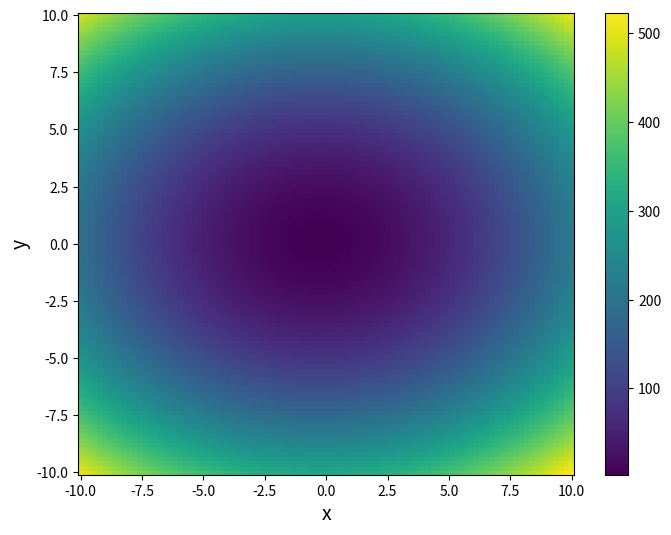
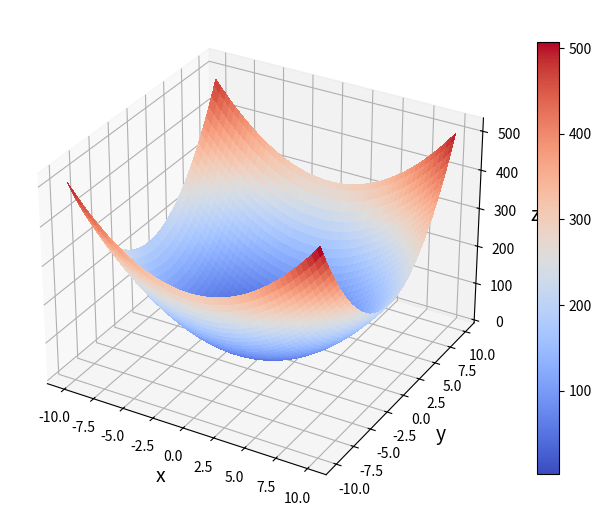

These charts were generated, in order, by the following Python code: (Note: this script raises an exception after producing the figures.)
import numpy as np

def newton_opt(fprime, fdprime, pin, eps, N):
    """
    Optimizatin using Newton's method
    input:
    fprime: function, the first-order derivative function
    fdprime: function, the second-order derivative function
    pin: float, the initial guess of the extremizer
    eps: float, the tolerance for stopping the algorithm
    N: int, the maximum number of steps to run
    """
    n = 1
    while n <= N:
        p = pin - fprime(pin)/fdprime(pin)
        if np.isclose(fprime(p), 0) or np.abs(p-pin) < eps:
            print('p is ', p, ' and the iteration number is ', n)
            return p
        pin = p
        n += 1
    y = fprime(p)
    print('Newton method did not converge. The last iteration gives ', 
          p, ' with derivate value ', y)

def f(x):
    return 3*x**4+2*x**2-x-1

def fprime(x):
    return 12*x**3+4*x-1

def fdoubleprime(x):
    return 36*x**2+4

eps = 1e-5
N = 200
pin = -0.
p = newton_opt(fprime, fdoubleprime, pin, eps, N)
print('The function f has a minimum of ', f(p), ' at ', p)

def newton_opt_mv(fgrad, fhessian, pin, eps, N):
    '''
    Multivariate Newton's method for optimization
    input:
    fgrad: function, the function that returns gradient
    fhessian: function, the function that returns the hessian matrix
    pin: a 1d numpy array of size d, where x=(x_1,...,x_d), the initial guess of the extremizer
    eps: float, the tolerance for stopping the algorithm
    N: int, the maximum number of steps to run
    '''
    d = pin.size # number of variables
    n = 1
    while n <= N:
        p = pin + np.linalg.solve(fhessian(pin), -fgrad(pin))
        if np.all(np.isclose(fgrad(p), np.zeros(d))) or np.linalg.norm(p-pin, ord=np.inf) < eps:
            print('p is ', p, ' and the iteration number is ', n)
            return p
        pin = p.copy()
        n += 1
    y = fgrad(p)
    print('Method did not converge. The last iteration gives ', 
          p, ' with gradient value ', y)

import matplotlib.pyplot as plt
%matplotlib inline
from matplotlib import cm

def f(x):
    return 2*x[0]**2+3*x[1]**2+x[0]-x[1]+3

# Make a psudeocolor plot
fig = plt.figure(figsize=(8,6))
x = np.linspace(-10, 10, 100)
y = np.linspace(-10, 10, 100)
XX, YY = np.meshgrid(x, y, indexing='ij')
ZZ = np.zeros(XX.shape)
for i in range(x.size):
    for j in range(y.size):
        ZZ[i,j] = f([XX[i,j], YY[i,j]])
plt.pcolor(XX, YY, ZZ, shading='nearest')
plt.xlabel('x', fontsize=14)
plt.ylabel('y', fontsize=14)
plt.colorbar();

# Make a 3D surface plot
fig, ax = plt.subplots(subplot_kw={"projection": "3d"}, figsize=(8,8))
surf = ax.plot_surface(XX, YY, ZZ, cmap=cm.coolwarm,
                       linewidth=0, antialiased=False)
ax.set_xlabel('x', fontsize=14)
ax.set_ylabel('y', fontsize=14)
ax.set_zlabel('z', fontsize=14)
fig.colorbar(surf, shrink=0.7);

def grad(x):
    return np.array([4*x[0]+1, 6*x[1]-1])

def hessian(x):
    return np.array([[4., 0], [0, 6]])

pin = np.array([1., 2])
eps = 1e-5
N = 200
p = newton_opt_mv(grad, hessian, pin, eps, N)
print('The function f has a minimum of ', f(p), ' at ', p)

from matplotlib.animation import FuncAnimation
from IPython.display import HTML

# Newton's method for the animation
def newton_mv_nstep(fgrad, fhessian, pin, nstep):
    '''
    Multivariate Newton's method for optimization. The algorithm run nstep steps
    input:
    fgrad: function, the function that returns gradient
    fhessian: function, the function that returns the hessian matrix
    pin: a 1d numpy array of size d, where x=(x_1,...,x_d), the initial guess of the extremizer
    nstep: int, the number of steps to run
    '''
    d = pin.size # number of variables
    p = pin.copy()
    n = 1
    while n <= nstep:
        p = pin + np.linalg.solve(fhessian(pin), -fgrad(pin))
        pin = p.copy()
        n += 1
    return p

# Animation for Newton's method
pin = np.array([1., 2])
true_sol = np.array([-1/4, 1/6])
fig, ax = plt.subplots(figsize=(8,6))
CS = ax.contourf(XX, YY, ZZ, levels=30)
cb = fig.colorbar(CS)
cb.ax.set_ylabel('f(x,y)')
def animate(i):
    ax.cla()
    ax.set_xlim(-10, 10)
    ax.set_ylim(-10, 10)  
    ax.contourf(XX, YY, ZZ, levels=30)
    x = newton_mv_nstep(grad, hessian, pin, i)
    ax.plot(x[0], x[1], 'o', color='r', ms=6, label='Newton method')
    ax.plot(true_sol[0], true_sol[1], 's', color='green', ms=6, label='True solution')
    ax.set_title('Newton method : iteration step '+str(i), size=16)
    ax.set_xlabel('$x$', size=16)
    ax.set_ylabel('$y$', size=16)
    ax.legend(loc='upper right')
plt.close()
anim = FuncAnimation(fig, animate, frames=20, interval=1000)
HTML(anim.to_jshtml())

def f(x):
    return np.sin(x[0])*np.cos(x[1])

fig = plt.figure(figsize=(8,6))
x = np.linspace(-5, 5, 100)
y = np.linspace(-5, 5, 100)
XX, YY = np.meshgrid(x, y, indexing='ij')
ZZ = np.zeros(XX.shape)
for i in range(x.size):
    for j in range(y.size):
        ZZ[i,j] = f([XX[i,j], YY[i,j]])
plt.pcolor(XX, YY, ZZ, shading='nearest')
plt.xlabel('x', fontsize=14)
plt.ylabel('y', fontsize=14)
plt.colorbar();

# Make a 3D surface plot
fig, ax = plt.subplots(subplot_kw={"projection": "3d"}, figsize=(8,8))
surf = ax.plot_surface(XX, YY, ZZ, cmap=cm.coolwarm,
                       linewidth=0, antialiased=False)
ax.set_xlabel('x', fontsize=14)
ax.set_ylabel('y', fontsize=14)
ax.set_zlabel('z', fontsize=14)
fig.colorbar(surf, shrink=0.7);

def grad(x):
    return np.array([np.cos(x[0])*np.cos(x[1]), -np.sin(x[0])*np.sin(x[1])])

def hessian(x):
    return np.array([[-np.sin(x[0])*np.cos(x[1]), -np.cos(x[0])*np.sin(x[1])], 
                     [-np.cos(x[0])*np.sin(x[1]), -np.sin(x[0])*np.cos(x[1])]])

pin = np.array([1., 3])
eps = 1e-5
N = 200
p = newton_opt_mv(grad, hessian, pin, eps, N)
print('The function f has a minimum of ', f(p), ' at ', p)

pin = np.array([4., 3])
eps = 1e-5
N = 200
p = newton_opt_mv(grad, hessian, pin, eps, N)
print('The function f has a maximum of ', f(p), ' at ', p)

# Newton's method for the animation
def newton_mv_nstep(fgrad, fhessian, pin, nstep):
    '''
    Multivariate Newton's method for optimization. The algorithm run nstep steps
    input:
    fgrad: function, the function that returns gradient
    fhessian: function, the function that returns the hessian matrix
    pin: a 1d numpy array of size d, where x=(x_1,...,x_d), the initial guess of the extremizer
    nstep: int, the number of steps to run
    '''
    d = pin.size # number of variables
    p = pin.copy()
    n = 1
    while n <= nstep:
        p = pin + np.linalg.solve(fhessian(pin), -fgrad(pin))
        pin = p.copy()
        n += 1
    return p

# Animation for Newton's method
pin1 = np.array([1., 3])
pin2 = np.array([4., 3])
true_sol1 = np.array([np.pi/2, np.pi])
true_sol2 = np.array([3*np.pi/2, np.pi])
fig, ax = plt.subplots(figsize=(8,6))
CS = ax.contourf(XX, YY, ZZ, levels=30)
cb = fig.colorbar(CS)
cb.ax.set_ylabel('f(x,y)')
def animate(i):
    ax.cla()
    ax.set_xlim(-5, 5)
    ax.set_ylim(-5, 5)  
    ax.contourf(XX, YY, ZZ, levels=30)
    x1 = newton_mv_nstep(grad, hessian, pin1, i)
    ax.plot(x1[0], x1[1], 'o', color='r', ms=6, label='Newton method-case 1')
    ax.plot(true_sol1[0], true_sol1[1], 's', color='green', ms=6, label='True solution-case 1')
    x2 = newton_mv_nstep(grad, hessian, pin2, i)
    ax.plot(x2[0], x2[1], 'o', color='m', ms=6, label='Newton method-case 2')
    ax.plot(true_sol2[0], true_sol2[1], 's', color='y', ms=6, label='True solution-case 2')
    ax.set_title('Newton method : iteration step '+str(i), size=16)
    ax.set_xlabel('$x$', size=16)
    ax.set_ylabel('$y$', size=16)
    ax.legend(loc='lower right')
plt.close()
anim = FuncAnimation(fig, animate, frames=20, interval=1000)
HTML(anim.to_jshtml())

# Conjugate Gradient Method
def ConjGrad(A, b, x0, eps):
    """
    Perform conjugate Gradient method, the second version.
    A: an symmetric positive definite matrix
    b: the right-hand side
    x0: the initial guess
    eps: the tolerance for stopping the algorithm
    """
    
    if not np.array_equal(A.T, A):
        print('Error: the matrix A is not symmetric!')
        return
        
    n = A.shape[0]
    r_old = b-np.dot(A, x0)
    r_new = r_old.copy()
    if np.linalg.norm(r_old) < eps:
        return x
    u = r_old
    x = x0.copy()
    
    for k in range(n):        
        a = np.dot(r_old, r_old)/np.dot(u, np.dot(A,u))
        x += a*u
        r_new = r_old - a*np.dot(A, u)
        if np.linalg.norm(r_new) < eps:
            return x
        b = np.dot(r_new, r_new)/np.dot(r_old, r_old)
        u = r_new + b*u
        r_old = r_new.copy()
        
    return x

def f(x):
    return x[0]**2 + x[1]**2

A = np.array([[2., 0], [0, 2]])
b = np.array([0., 0])
x0 = np.ones(2)
eps = 1e-9

p = ConjGrad(A, b, x0, eps)
print('The function f has a minimum of ', f(p), ' at ', p)

def f(x):
    x1, x2, x3 = x[0], x[1], x[2]
    return 5*x1**2 + 3/2*x2**2 + 3/2*x3**2 + 5*x1*x2 + 2*x1*x3 + 2*x2*x3 - 7*x1 - 4*x2 - 3*x3

A = np.array([[10., 5, 2], [5, 3, 2], [2, 2, 3]])
b = np.array([7., 4, 3])
x0 = np.zeros(3)
eps = 1e-9

p = ConjGrad(A, b, x0, eps)
print('The function f has a extremum of ', f(p), ' at ', p)

from scipy.optimize import golden

# Conjugate Gradient Method

def ConjGrad_opt(fgrad, fa, x0, N, eps):
    """
    Perform conjugate gradient search for optimization
    fgrad: function, the gradient function of the cost function f
    fa: function, the function f(x+au). The inputs of fa are a, x and u.
    x0: a 1d numpy array, the initial guess
    N: int, the maximum number of steps of CG to perform
    eps: the tolerance for stopping the algorithm
    """
        
    r_old = -fgrad(x0)
    r_new = r_old.copy()
    if np.linalg.norm(r_old) < eps:
        return x
    u = r_old.copy()
    x = x0.copy()
    
    for k in range(N):        
        a = golden(fa, args=(x, u))
        x += a*u
        r_new = -fgrad(x)
        if np.linalg.norm(r_new) < eps:
            return x
        b = np.dot(r_new, r_new)/np.dot(r_old, r_old)
        u = r_new + b*u
        r_old = r_new.copy()
        
    return x

def f(x):
    return 0.5*x[0]**2-2*x[0]+x[1]**2-2*x[1]+6
def fgrad(x):
    return np.array([x[0]-2, 2*x[1]-2])
def fa(a, x, u):
    return f(x+a*u)

x0 = np.zeros(2)
N = 200
eps = 1e-9
p = ConjGrad_opt(fgrad, fa, x0, N, eps)
print('The function f has a minimum of ', f(p), ' at ', p)

x = np.linspace(-3, 7, 100)
y = np.linspace(-4, 6, 100)
XX, YY = np.meshgrid(x, y, indexing='ij')
ZZ = np.zeros(XX.shape)
for i in range(x.size):
    for j in range(y.size):
        ZZ[i,j] = f([XX[i,j], YY[i,j]])
        
# Conjugate gradient method for the animation
def ConjGrad_opt_nstep(fgrad, fa, x0, nstep):
    """
    Perform conjugate Gradient search for optimization for nstep steps
    fgrad: function, the gradient function of the cost function f
    fa: function, the function f(x+au). The inputs of fa are a, x and u.
    x0: a 1d numpy array, the initial guess
    nstep: int, the number of steps of CG to perform
    """
        
    r_old = -fgrad(x0)
    r_new = r_old.copy()
    if np.linalg.norm(r_old) < eps:
        return x
    u = r_old.copy()
    x = x0.copy()
    
    for k in range(nstep):        
        a = golden(fa, args=(x, u))
        x += a*u
        r_new = -fgrad(x)
        b = np.dot(r_new, r_new)/np.dot(r_old, r_old)
        u = r_new + b*u
        r_old = r_new.copy()
    a  = golden(fa, args=(x, u))   
    return x, r_new, u, a

# Animation for Newton's method
x0 = np.zeros(2)
true_sol = np.array([2., 1])
fig, ax = plt.subplots(figsize=(8,6))
CS = ax.contourf(XX, YY, ZZ, levels=30)
cb = fig.colorbar(CS)
cb.ax.set_ylabel('f(x,y)')
def animate(i):
    ax.cla()
    ax.set_xlim(-3, 7)
    ax.set_ylim(-4, 6)  
    ax.contourf(XX, YY, ZZ, levels=30)
    x, r, u, a = ConjGrad_opt_nstep(fgrad, fa, x0, i)
    x1 = newton_mv_nstep(grad, hessian, pin1, i)
    ax.plot(x[0], x[1], 'o', color='r', ms=6, label='CG')
    ax.quiver([x[0]], [x[1]], [a*u[0]], [a*u[1]], angles='xy', scale_units='xy', scale=1, 
              color='r', label='u direction')
    ax.quiver([x[0]], [x[1]], [r[0]], [r[1]], angles='xy', 
              color='c', label='r direction')
    ax.plot(true_sol[0], true_sol[1], 's', color='green', ms=6, label='True solution')
    ax.set_title('Conjugate gradient method : iteration step '+str(i), size=16)
    ax.set_xlabel('$x$', size=16)
    ax.set_ylabel('$y$', size=16)
    ax.legend(loc='lower right')
plt.close()
anim = FuncAnimation(fig, animate, frames=3, interval=1000)
HTML(anim.to_jshtml())

# Steepest Descent Method

def steepest_descent(fgrad, fa, x0, N, eps):
    """
    Perform steepest descent search for optimization
    fgrad: function, the gradient function of the cost function f
    fa: function, the function f(x-ag). The inputs of fa are a, x and g.
    x0: a 1d numpy array, the initial guess
    N: int, the maximum number of steps of SD to perform
    eps: the tolerance for stopping the algorithm
    """
    x = x0.copy()
    for k in range(N):    
        g = fgrad(x)
        if np.linalg.norm(g) < eps:
            return x
        a = golden(fa, args=(x, g))
        x -= a*g
                
    return x

def f(x):
    return 0.5*x[0]**2-2*x[0]+x[1]**2-2*x[1]+6

def fgrad(x):
    return np.array([x[0]-2, 2*x[1]-2])

def fa(a, x, g):
    return f(x-a*g)

x0 = np.zeros(2)
N = 200
eps = 1e-9
p = steepest_descent(fgrad, fa, x0, N, eps)
print('The function f has a minimum of ', f(p), ' at ', p)

x = np.linspace(-3, 7, 100)
y = np.linspace(-4, 6, 100)
XX, YY = np.meshgrid(x, y, indexing='ij')
ZZ = np.zeros(XX.shape)
for i in range(x.size):
    for j in range(y.size):
        ZZ[i,j] = f([XX[i,j], YY[i,j]])

# Newton's method for the animation
def steepest_descent_nstep(fgrad, fa, x0, nstep):
    """
    Perform steepest descent search for optimization for nstep steps
    fgrad: function, the gradient function of the cost function f
    fa: function, the function f(x-ag). The inputs of fa are a, x and g.
    x0: a 1d numpy array, the initial guess
    nstep: int, the number of steps of SD to perform
    """
    x = x0.copy()
    for k in range(nstep):    
        g = fgrad(x)
        a = golden(fa, args=(x, g))
        x -= a*g
    g = fgrad(x)
    a = golden(fa, args=(x, g))            
    return x, a, g

# Animation for Newton's method
x0 = np.zeros(2)
true_sol = np.array([2., 1])
fig, ax = plt.subplots(figsize=(8,6))
CS = ax.contourf(XX, YY, ZZ, levels=30)
cb = fig.colorbar(CS)
cb.ax.set_ylabel('f(x,y)')
def animate(i):
    ax.cla()
    ax.set_xlim(-3, 7)
    ax.set_ylim(-4, 6)  
    ax.contourf(XX, YY, ZZ, levels=30)
    x, a, g = steepest_descent_nstep(fgrad, fa, x0, i)
    ax.plot(x[0], x[1], 'o', color='r', ms=6, label='Steepest descent method')
    ax.quiver([x[0]], [x[1]], [-a*g[0]], [-a*g[1]], angles='xy', scale_units='xy', scale=1, 
              color='m', label='Negative gradient direction')
    ax.plot(true_sol[0], true_sol[1], 's', color='green', ms=6, label='True solution')
    ax.set_title('Steepest descent : iteration step '+str(i), size=16)
    ax.set_xlabel('$x$', size=16)
    ax.set_ylabel('$y$', size=16)
    ax.legend(loc='upper right')
plt.close()
anim = FuncAnimation(fig, animate, frames=20, interval=1000)
HTML(anim.to_jshtml())